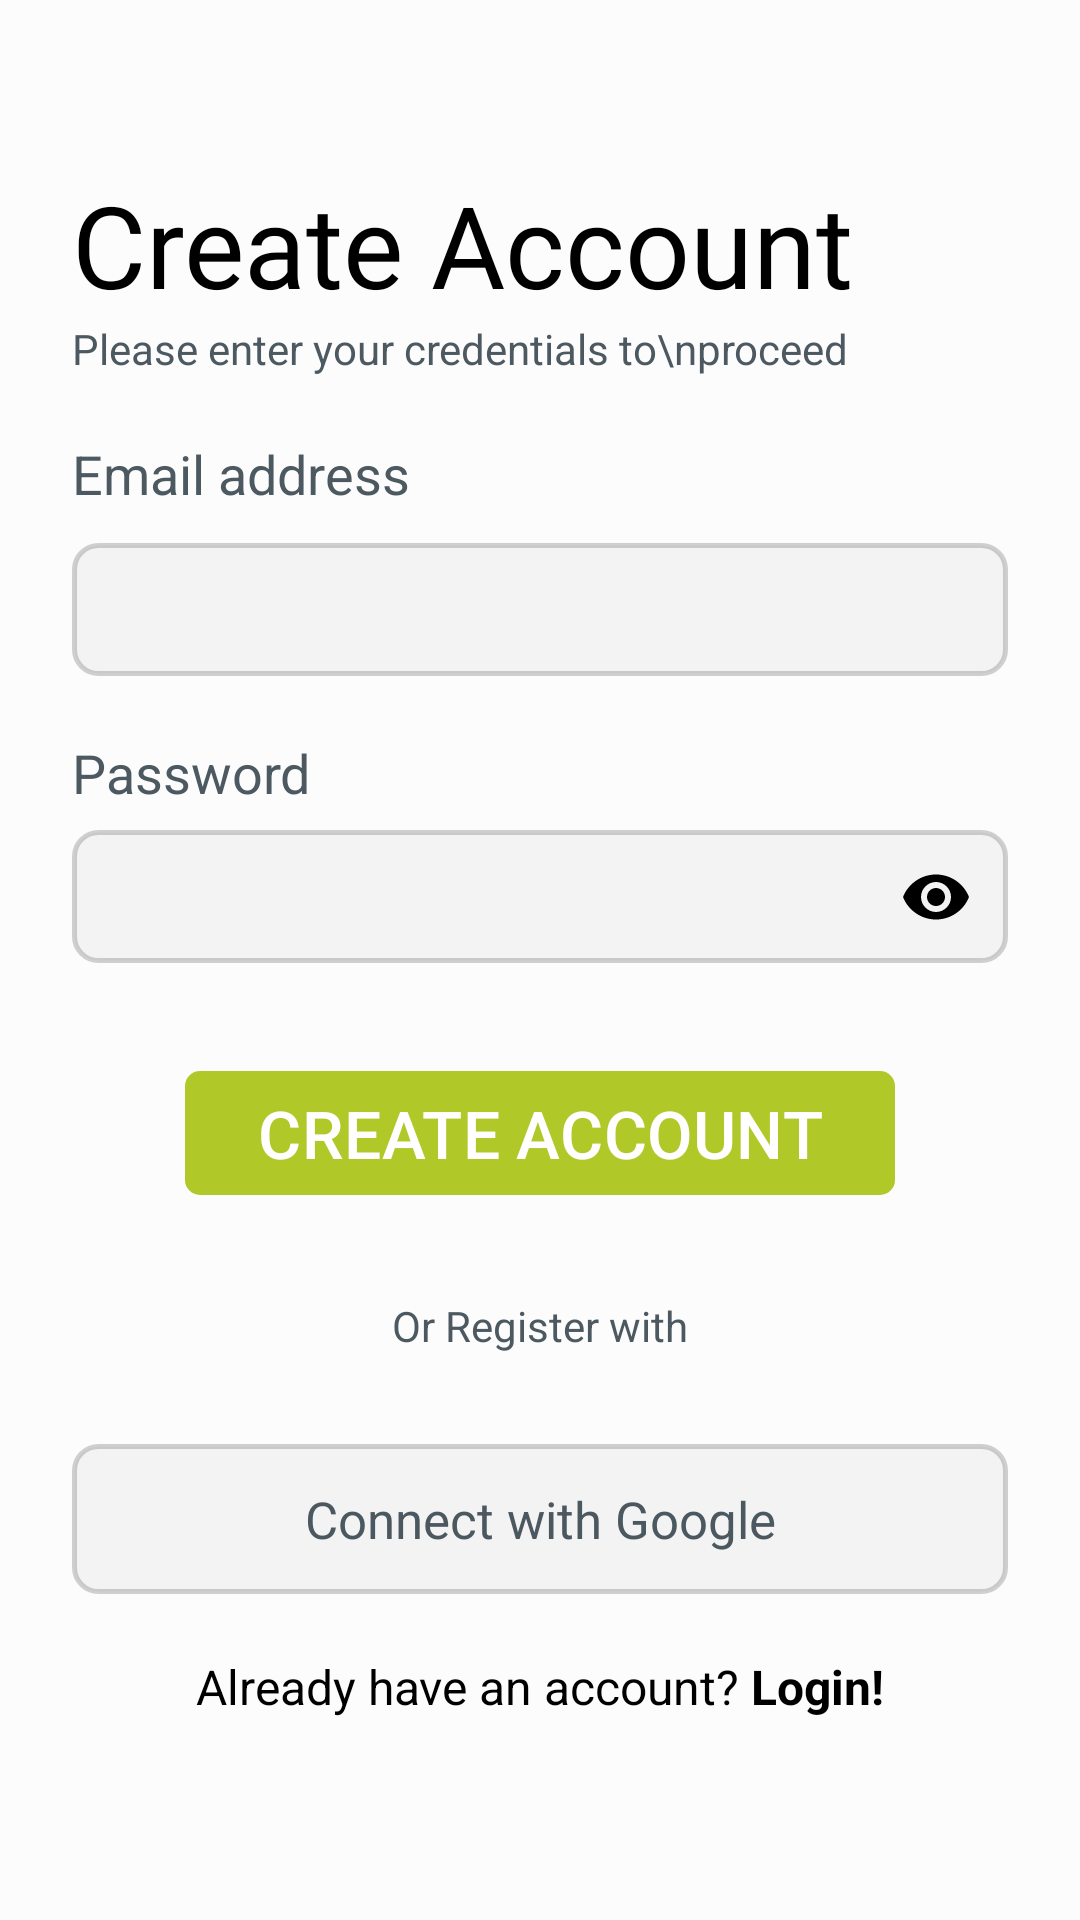

Write the Android layout XML for this screen, with the resource values it uses.
<!-- AndroidManifest.xml: application theme Theme.CapFit -->
<!-- res/layout/activity_sign_up.xml -->
<?xml version="1.0" encoding="utf-8"?>
<layout xmlns:android="http://schemas.android.com/apk/res/android"
    xmlns:app="http://schemas.android.com/apk/res-auto"
    xmlns:tools="http://schemas.android.com/tools">
    <androidx.constraintlayout.widget.ConstraintLayout
        android:id="@+id/main"
        android:layout_width="match_parent"
        android:layout_height="match_parent"
        android:background="@color/my_white"
        android:fitsSystemWindows="true"
        android:clipToPadding="false">
        <ScrollView
            android:layout_width="match_parent"
            android:layout_height="match_parent"
            android:layout_margin="24dp">

            <androidx.constraintlayout.widget.ConstraintLayout
                android:layout_width="match_parent"
                android:layout_height="wrap_content">

                <ImageView
                    android:id="@+id/back_button"
                    android:layout_width="20dp"
                    android:layout_height="20dp"
                    android:src="@drawable/ic_back"
                    app:layout_constraintStart_toStartOf="parent"
                    app:layout_constraintTop_toTopOf="parent"/>


                <TextView
                    android:id="@+id/textview"
                    app:layout_constraintTop_toBottomOf="@id/back_button"
                    app:layout_constraintStart_toStartOf="parent"
                    app:layout_constraintEnd_toEndOf="parent"
                    android:layout_width="match_parent"
                    android:layout_height="wrap_content"
                    android:textColor="@color/black"
                    android:fontFamily="@font/bebas_neue"
                    android:text="Create Account"
                    android:textSize="38sp"
                    android:layout_marginTop="12dp"/>


                <TextView
                    android:id="@+id/textView1"
                    android:layout_width="match_parent"
                    android:layout_height="wrap_content"
                    android:text="Please enter your credentials to\nproceed"
                    android:textColor="@color/light_grey"
                    android:textSize="14sp"
                    android:lineSpacingExtra="0sp"
                    android:letterSpacing="0"
                    android:textStyle="normal"
                    app:layout_constraintEnd_toEndOf="parent"
                    app:layout_constraintStart_toStartOf="parent"
                    app:layout_constraintTop_toBottomOf="@id/textview" />

                <TextView
                    android:id="@+id/textView4"
                    android:layout_width="match_parent"
                    android:layout_height="wrap_content"
                    android:layout_marginTop="20dp"
                    android:text="Email address"
                    android:textColor="@color/light_grey"
                    android:textSize="18sp"
                    android:textStyle="normal"
                    android:lineSpacingExtra="0sp"
                    android:letterSpacing="0"
                    app:layout_constraintTop_toBottomOf="@id/textView1" />


                <com.google.android.material.textfield.TextInputLayout
                    android:id="@+id/emailInputLayout"
                    android:layout_width="match_parent"
                    android:layout_height="wrap_content"
                    app:boxBackgroundMode="none"
                    app:layout_constraintTop_toBottomOf="@id/textView4"
                    app:layout_constraintStart_toStartOf="parent"
                    app:layout_constraintEnd_toEndOf="parent">

                    <com.google.android.material.textfield.TextInputEditText
                        android:id="@+id/edit_text_email"
                        android:layout_width="match_parent"
                        android:layout_height="wrap_content"
                        android:paddingVertical="10dp"
                        android:textColor="@color/black"
                        android:background="@drawable/round_edit_text_box"
                        android:inputType="textEmailAddress"
                        android:textSize="18sp" />
                </com.google.android.material.textfield.TextInputLayout>




                <TextView
                    android:id="@+id/textView5"
                    android:layout_width="match_parent"
                    android:layout_height="wrap_content"
                    android:layout_marginTop="20dp"
                    android:text="Password"
                    android:textColor="@color/light_grey"
                    android:textSize="18sp"
                    android:textStyle="normal"
                    android:lineSpacingExtra="0sp"
                    android:letterSpacing="0"
                    app:layout_constraintTop_toBottomOf="@+id/emailInputLayout" />


                <com.google.android.material.textfield.TextInputLayout
                    android:id="@+id/passowdInputLayout"
                    android:layout_width="match_parent"
                    android:layout_height="wrap_content"
                    app:passwordToggleEnabled="true"
                    app:passwordToggleTint="@color/black"
                    app:layout_constraintTop_toBottomOf="@id/textView5"
                    app:layout_constraintStart_toStartOf="parent"
                    app:layout_constraintEnd_toEndOf="parent">

                    <com.google.android.material.textfield.TextInputEditText
                        android:id="@+id/edit_text_password"
                        android:layout_width="match_parent"
                        android:layout_height="wrap_content"
                        android:background="@drawable/round_edit_text_box"
                        android:paddingVertical="10dp"
                        android:textColor="@color/black"
                        android:inputType="textPassword"
                        android:textSize="18sp" />

                </com.google.android.material.textfield.TextInputLayout>

                <com.google.android.material.button.MaterialButton
                    android:id="@+id/button_create_account"
                    android:layout_width="wrap_content"
                    android:layout_height="wrap_content"
                    android:text="CREATE ACCOUNT"
                    android:textColor="@android:color/white"
                    android:textSize="22sp"
                    app:cornerRadius="5dp"
                    app:backgroundTint="@color/light_green"
                    app:layout_constraintTop_toBottomOf="@+id/passowdInputLayout"
                    app:layout_constraintStart_toStartOf="parent"
                    app:layout_constraintEnd_toEndOf="parent"
                    android:layout_marginTop="30dp" />


                <TextView
                    android:id="@+id/textview6"
                    android:layout_width="wrap_content"
                    android:layout_height="wrap_content"
                    android:text="Or Register with"
                    app:layout_constraintEnd_toEndOf="parent"
                    app:layout_constraintStart_toStartOf="parent"
                    android:textColor="@color/light_grey"
                    app:layout_constraintTop_toBottomOf="@id/button_create_account"
                    android:layout_margin="30dp"/>


                <androidx.constraintlayout.widget.ConstraintLayout
                    android:id="@+id/sign_up_with_google"
                    android:layout_width="match_parent"
                    android:layout_height="wrap_content"
                    android:layout_marginVertical="30dp"
                    android:background="@drawable/round_edit_text_box"
                    app:layout_constraintBottom_toTopOf="@id/linear"
                    app:layout_constraintTop_toBottomOf="@+id/textview6">

                    <ImageView
                        android:layout_width="50dp"
                        android:layout_height="50dp"
                        android:src="@drawable/twotone_5g_24"
                        app:layout_constraintBottom_toBottomOf="parent"
                        app:layout_constraintStart_toStartOf="parent"
                        app:layout_constraintTop_toTopOf="parent"
                        android:layout_marginStart="20dp"/>

                    <TextView
                        android:layout_width="wrap_content"
                        android:layout_height="match_parent"



                        android:letterSpacing="0"
                        android:text="Connect with Google"
                        android:textColor="@color/light_grey"
                        android:textFontWeight="600"
                        android:textSize="17sp"
                        android:textStyle="normal"
                        app:layout_constraintBottom_toBottomOf="parent"
                        app:layout_constraintEnd_toEndOf="parent"
                        app:layout_constraintStart_toStartOf="parent"
                        app:layout_constraintTop_toTopOf="parent" />
                </androidx.constraintlayout.widget.ConstraintLayout>

                <LinearLayout
                    android:id="@+id/linear"
                    android:layout_width="wrap_content"
                    android:layout_height="wrap_content"
                    android:orientation="horizontal"
                    app:layout_constraintStart_toStartOf="parent"
                    app:layout_constraintEnd_toEndOf="parent"
                    android:layout_marginTop="20dp"
                    app:layout_constraintTop_toBottomOf="@id/sign_up_with_google">
                    <TextView
                        android:layout_width="wrap_content"
                        android:layout_height="wrap_content"
                        android:textSize="16sp"
                        android:textColor="@color/black"
                        android:text="Already have an account? "/>
                    <TextView
                        android:id="@+id/go_to_login"
                        android:textStyle="bold"
                        android:layout_width="wrap_content"
                        android:textColor="@color/black"
                        android:layout_height="wrap_content"
                        android:textSize="16sp"
                        android:text="Login!"/>
                </LinearLayout>

            </androidx.constraintlayout.widget.ConstraintLayout>
        </ScrollView>
    </androidx.constraintlayout.widget.ConstraintLayout>
</layout>
<!-- resources referenced by this layout -->
<resources>
  <color name="black">#FF000000</color>
  <color name="light_green">#B0C929</color>
  <color name="light_grey">#E63A4750</color>
  <color name="my_white">#FCFCFC</color>
  <!-- drawable round_edit_text_box (drawable) -->
  <?xml version="1.0" encoding="utf-8"?>
  <shape xmlns:android="http://schemas.android.com/apk/res/android"
      android:shape="rectangle">
  
      <solid android:color="#0F696969"/>
  
      <stroke
          android:width="1.5dp"
          android:color="#4D696969" />
  
      <corners android:radius="8dp"/>
      <padding
          android:top="0dp"
          android:bottom="0dp"
          />
  </shape>
  <style name="Theme.CapFit" parent="Base.Theme.CapFit" />
  <style name="Base.Theme.CapFit" parent="Theme.Material3.DayNight.NoActionBar">
          
          
      </style>
</resources>
